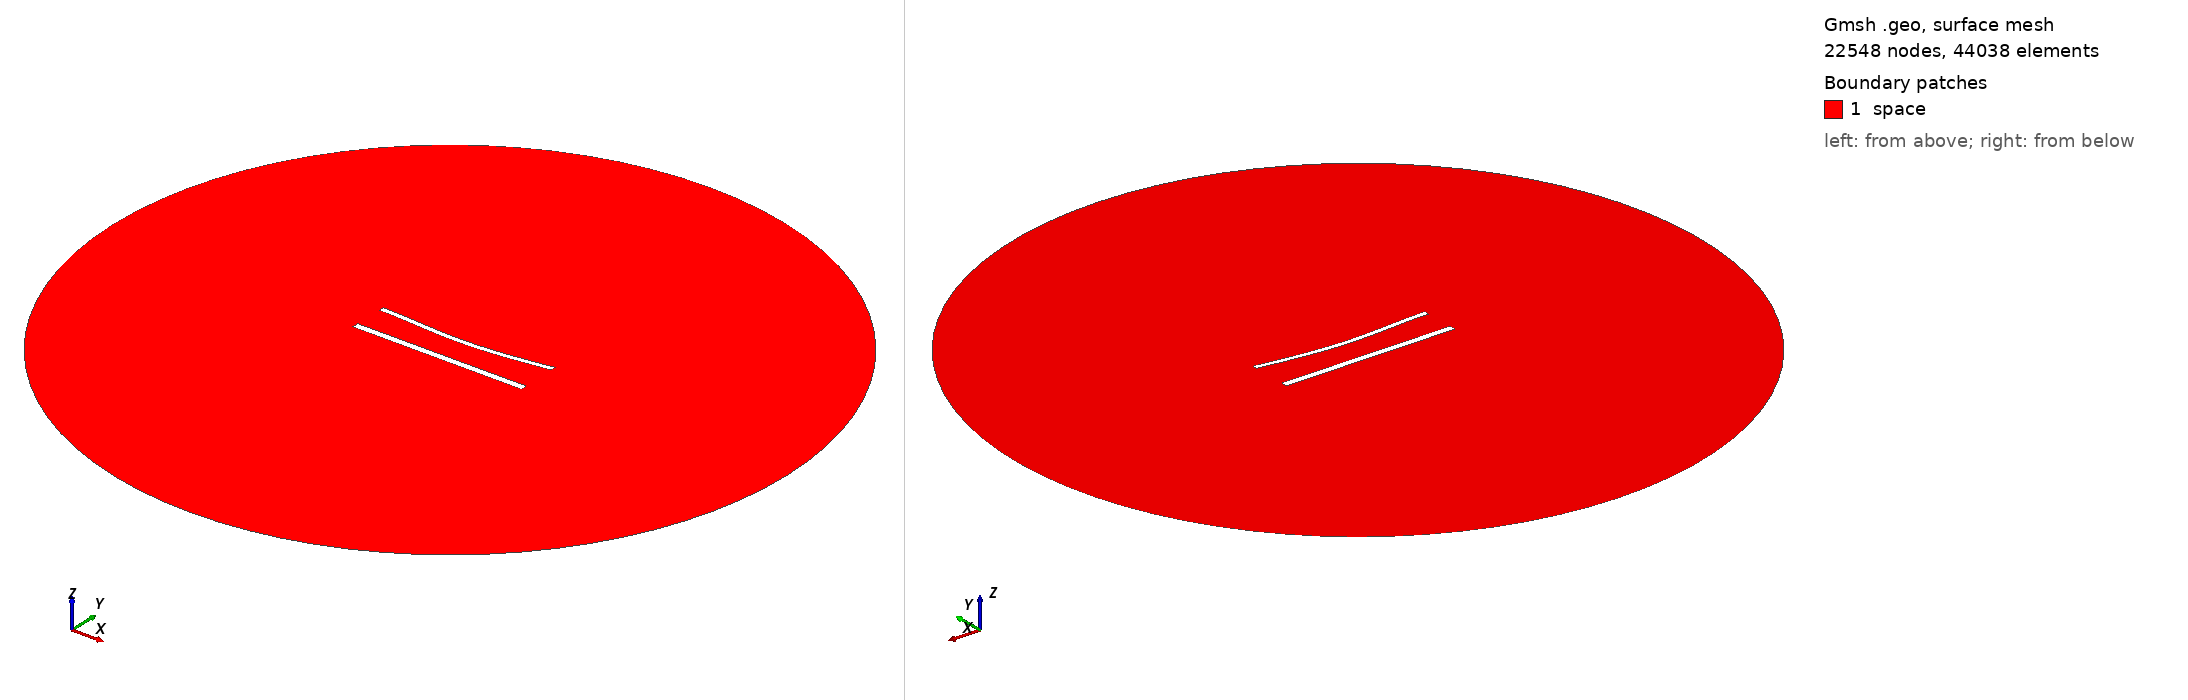

Gmsh geometry script, surface-meshed: 22548 nodes, 44038 surface elements. Boundary patches (legend numbers): 1 space. Left view from above one corner, right view from below the opposite corner. Legend entries are the model's physical surfaces. The drawing asked Gmsh for element sizes between 1% and 20% of the model's largest extent; the script's own settings can give other sizes.

=== 1247.geo (drawn) ===
//---------------------------------------
// Geometry kernel
//---------------------------------------

SetFactory("OpenCASCADE");



//---------------------------------------
// Parameters of the geometry
//---------------------------------------

// Overetch of the upper plate
overetch = 0.375;

// Distance between the plates
distance = 20.0;

// Discretization over the x axis (for the deformation)
nx = 50; 

// Length of the plate
L = 100 - overetch; 

// Number of modes
n = 4; 

// 1st mode coefficient
coeff(1) = 0.0;
beta(1) = 0.596864 * 3.1415926535 / L;

// 2nd mode coefficient
coeff(2) = -1.5;
beta(2) = 1.49418 * 3.1415926535 / L;

// 3rd mode coefficient
coeff(3) = 0.0;
beta(3) = 2.50025 * 3.1415926535 / L;

// 4th mode coefficient
coeff(4) = 0.0;
beta(4) = 3.49999 * 3.1415926535 / L;



//---------------------------------------
// Upper plate (deformed rectangle)
//---------------------------------------

// Coordiantes of the upper plate
xmin = -50;
xmax = 50 - overetch;

// Height of the upper plate
yheight = 4 - 2 * overetch;

// Indexes of the points
UpperID[] = {};
LowerID[] = {};
LeftID[] = {};
RightID[] = {};

// Point index
p = 1;

// Horizontal edges
For i In {1:nx}
    x = xmin + (i-1)*(xmax - xmin)/(nx-1);

    y_bottom = distance / 2 + overetch;
    For j In {1:n}
        C = (Cosh(beta(j)*L) + Cos(beta(j)*L)) / (Sinh(beta(j)*L) + Sin(beta(j)*L));
        y_bottom  = y_bottom + coeff(j) * (Cosh(beta(j)*(x+50)) - Cos(beta(j)*(x+50)) - C * (Sinh(beta(j)*(x+50)) - Sin(beta(j)*(x+50))));
    EndFor

    y_top = y_bottom + yheight;

    Point(p) = {x, y_top, 0, 1.0};
    UpperID[i] = p;
    p = p + 1;

    Point(p) = {x, y_bottom, 0, 1.0};
    LowerID[i] = p;
    p = p + 1;
EndFor

// Create point lists
UpperPts[] = {}; LowerPts[] = {};
For i In {1:nx}
  UpperPts[] += {UpperID[i]};
  LowerPts[] += {LowerID[i]};
EndFor

// Build splines
Spline(1) = {UpperPts[]};
Spline(2) = {LowerPts[]};
Line(3) = {LowerPts[nx-1], UpperPts[nx-1]};
Line(4) = {LowerPts[0], UpperPts[0]};

// Build the plane surface
Curve Loop(1) = {2, 3, -1, -4};
Plane Surface(1) = {1};



//---------------------------------------
// Lower plate (rectangle)
//---------------------------------------

// Vertices
Point(1001) = {-50, -distance/2, 0, 1.0};
Point(1002) = { 50, -distance/2, 0, 1.0};
Point(1003) = { 50,  -distance/2 + 4, 0, 1.0};
Point(1004) = {-50,  -distance/2 + 4, 0, 1.0};

// Edges
Line(5) = {1001, 1002};
Line(6) = {1002, 1003};
Line(7) = {1003, 1004};
Line(8) = {1004, 1001};

// Plane surface
Line Loop(2) = {5, 6, 7, 8};
Plane Surface(2) = {2}; 



//---------------------------------------
// Outer (fictious) boundary
//---------------------------------------

// Points
Point(1005) = {0, 0, 0};       // Center
Point(1006) = {200, 0, 0};     // Start point
Point(1007) = {0, 200, 0};     // 90 degrees
Point(1008) = {-200, 0, 0};    // 180 degrees
Point(1009) = {0, -200, 0};    // 270 degrees

// Circle arcs (each needs start, center, end)
Circle(9) = {1006, 1005, 1007};
Circle(10) = {1007, 1005, 1008};
Circle(11) = {1008, 1005, 1009};
Circle(12) = {1009, 1005, 1006};

// Plane surface for the entire domain
Curve Loop(3) = {9, 10, 11, 12};
Surface(3) = {3};

// Subtract the plates from the whole domain to obtain the actual domain where we want to solve the equations
BooleanDifference{ Surface{3}; Delete; }{ Surface{1}; Surface{2}; Delete; }




//---------------------------------------
// Transfinite Lines/Curves
//---------------------------------------

// Set the number of points on the boundaries
r = 6;
d = 0.15;

// Plates
Transfinite Curve {1} = 50*r/4 Using Progression 1;
Transfinite Line {2} = 50*r Using Progression 1;
Transfinite Curve {3, 4} = 2*r Using Progression 1+d;
Transfinite Line {5} = 50*r/4 Using Progression 1;
Transfinite Line {7} = 50*r Using Progression 1;
Transfinite Line {6} = 2*r Using Progression 1-d;
Transfinite Line {8} = 2*r Using Progression 1+d;

// Outer boundary
Transfinite Line {9, 10, 11, 12} = 20 Using Progression 1;



//---------------------------------------
// Physical groups
//---------------------------------------                

// Physical curves (boundaries)
Physical Line("force_segment", 10) = {2};
Physical Line("upper_plate", 11) = {1, 3, 4};
Physical Line("lower_plate", 12) = {5, 6, 7, 8};
Physical Line("boundary", 20) = {9, 10, 11, 12};

// Physical Surfaces
Physical Surface("space", 30) = {3};



//---------------------------------------
// 6. Generate the Mesh
//---------------------------------------

// 2D mesh generation
Mesh 2;
